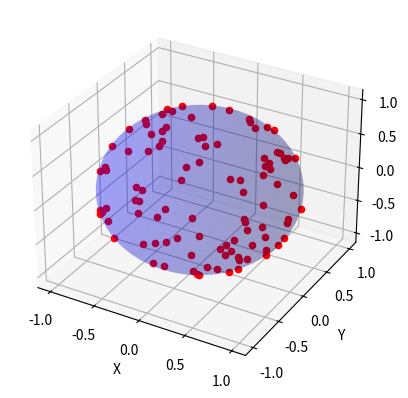

Python code for this plot:
import math
import random

def polarToRect(lat, lon):
    x = math.cos(lat) * math.cos(lon)
    y = math.cos(lat) * math.sin(lon)
    z = math.sin(lat)
    return (x, y, z)

coords = []

def pickLocationProjectionMethod():
    # [redacted]
    #https://math.stackexchange.com/a/1586015/1226290

    floats = [random.random(), random.random()]
    z = float(floats[0]) * 2 - 1
    lon = float(floats[1]) * math.pi * 2 - math.pi
    r = math.sqrt(1 - math.pow(z, 2))
    x = math.cos(lon) * r
    y = math.sin(lon) * r

    coords.append((x, y, z))

def pickLocation():
    floats = [random.random(), random.random()]
    x = float(floats[0]) * 2 * math.pi - math.pi
    y = float(floats[1]) * 2 - 1
    lon = x
    lat = math.pi / 2 - math.acos(y)
    coords.append(polarToRect(lat, lon))

import numpy as np
import matplotlib.pyplot as plt

u = np.linspace(0, 2 * np.pi, 100)
v = np.linspace(0, np.pi, 100)
x = np.outer(np.cos(u), np.sin(v))
y = np.outer(np.sin(u), np.sin(v))
z = np.outer(np.ones(np.size(u)), np.cos(v))

fig = plt.figure()
ax = fig.add_subplot(111, projection='3d')

ax.plot_surface(x, y, z, color='b', alpha=0.2)

for _ in range(100):
    pickLocationProjectionMethod()

for coord in coords:
    ax.scatter(coord[0], coord[1], coord[2], color='r')

ax.set_xlabel('X')
ax.set_ylabel('Y')
ax.set_zlabel('Z')

plt.show()